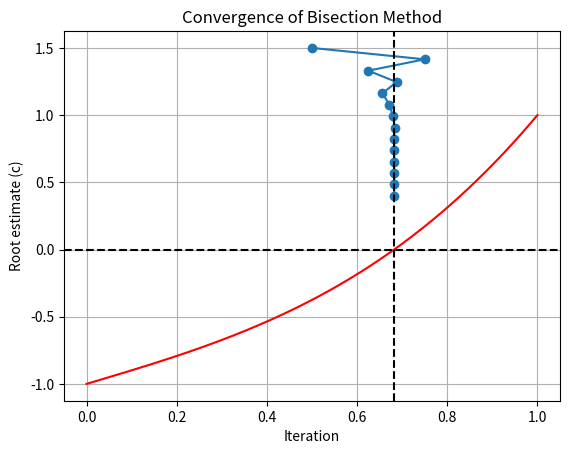

Recreate this plot in Python.
from matplotlib import pyplot as plt
import numpy as np
def f(x):
    return x**3 + x -1

a = 0
b = 1
tol = 1e-4

x = np.linspace(0, 1, 300)
y = f(x)
plt.plot(x, y, color='red')

fa = f(a)
fb = f(b)

roots = []

while (b-a)/2 > tol: 
    c = (a+b)/2
    roots.append(c)
    fc = f(c)

    if (fc > 0 and fa < 0) or (fc < 0 and fa > 0):
        b = c
        fb = fc
    else:
        a = c
        fa = fc

xc = (a+b)/2  
roots.append(xc)

print(xc)   

plt.plot(roots, np.linspace(1.5, 0.4, len(roots)), marker='o') 
plt.axvline(x=xc, linestyle='dashed', color='black')
plt.axhline(y=0, linestyle='dashed', color='black')
plt.xlabel('Iteration')

plt.ylabel('Root estimate (c)')   
plt.title('Convergence of Bisection Method')
plt.grid(True)
plt.show()
